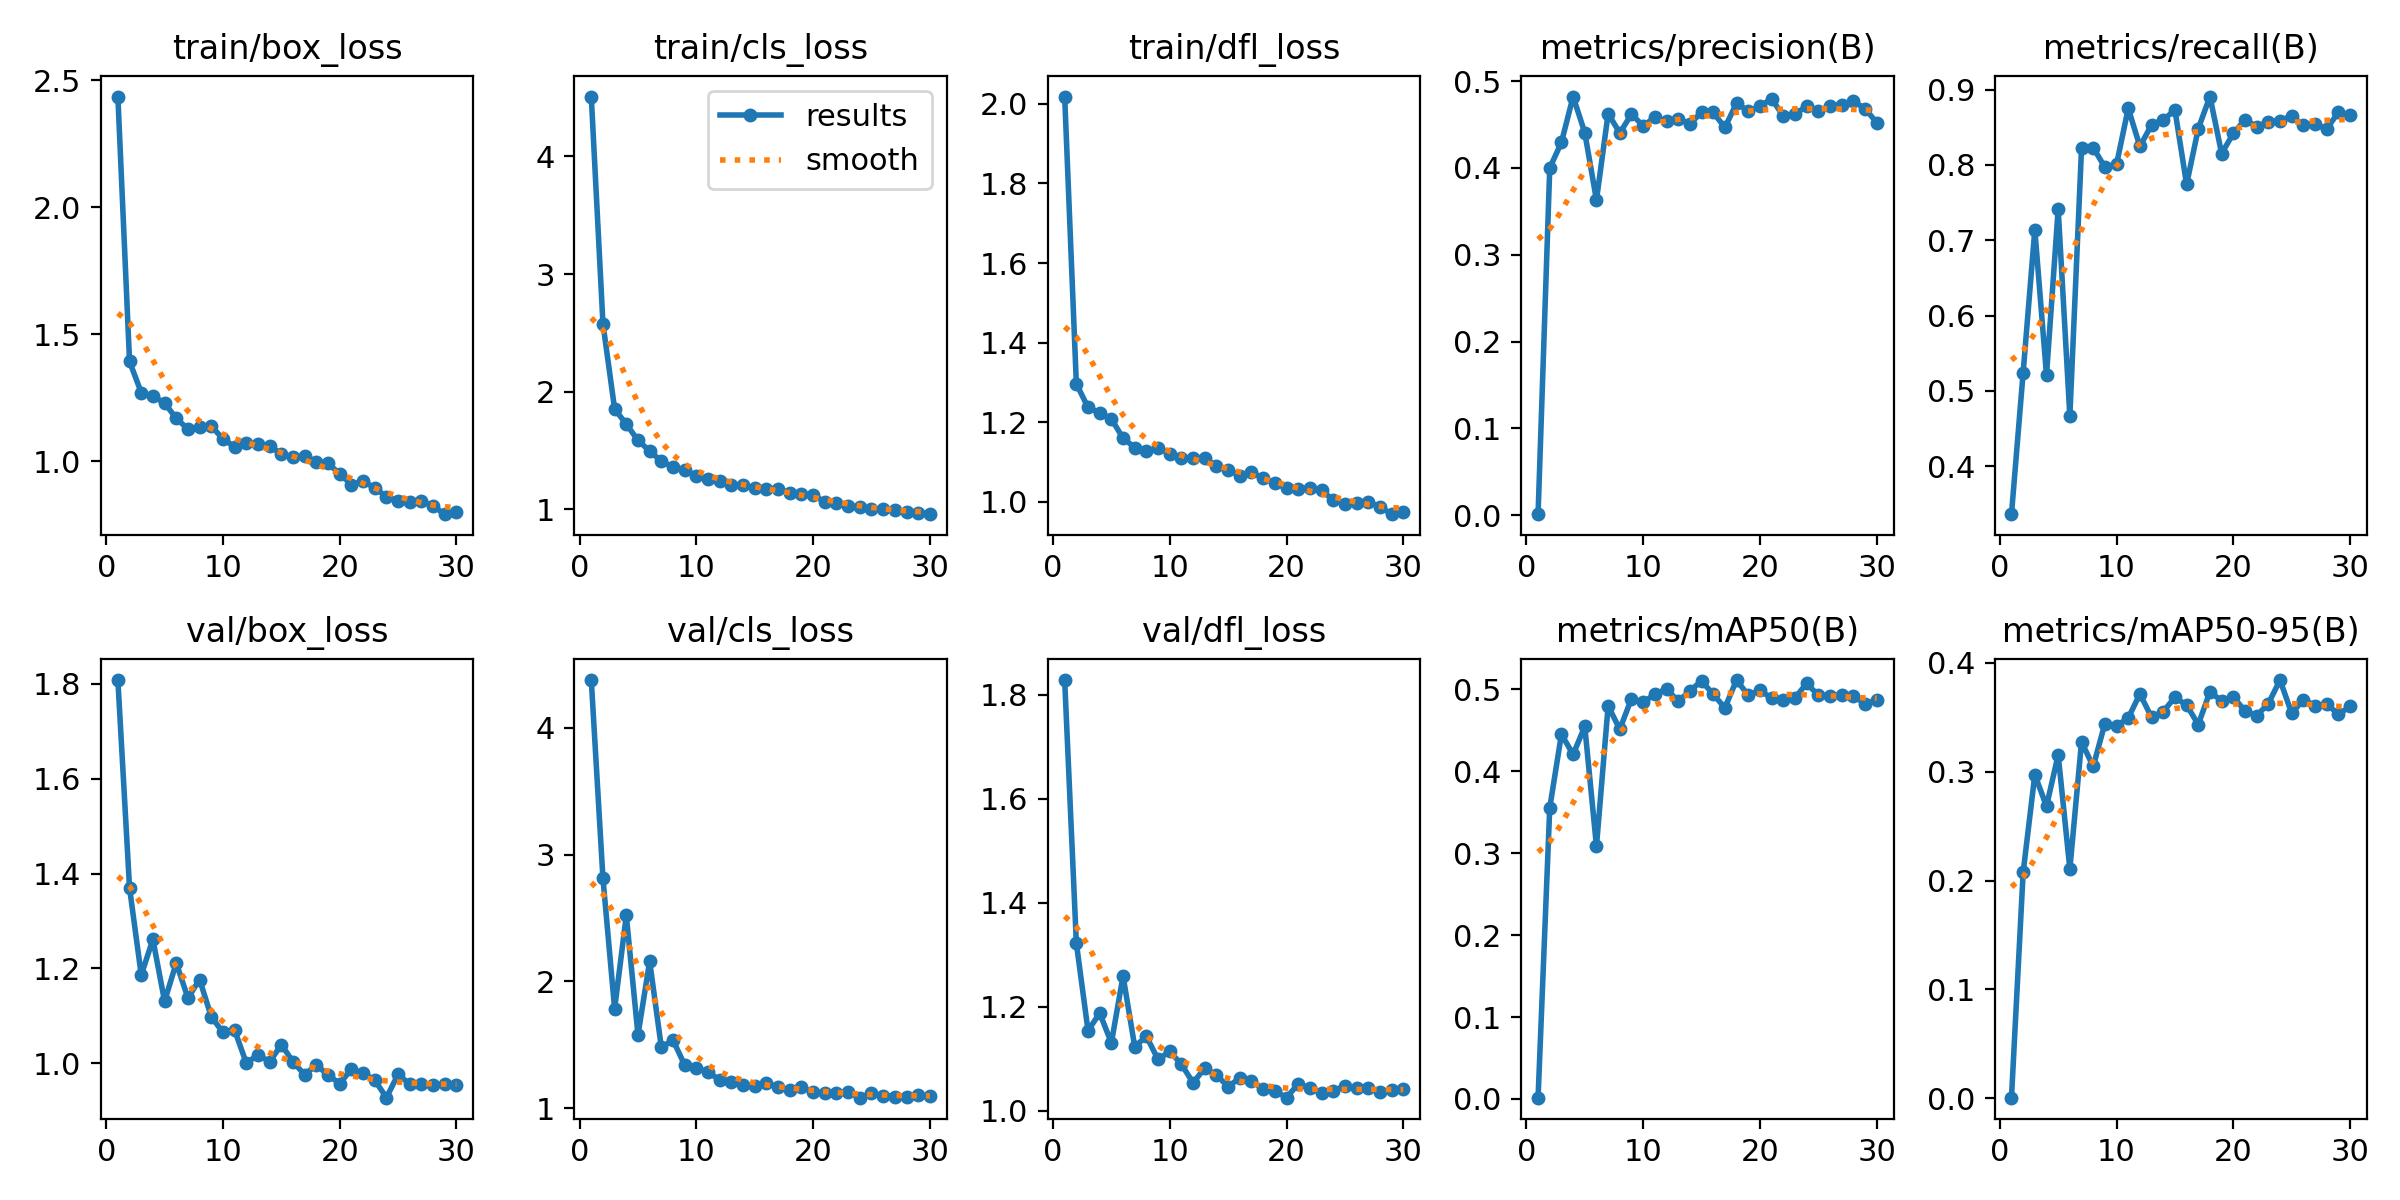

Data behind this chart, as committed beside it:
epoch, train/box_loss, train/cls_loss, train/dfl_loss, metrics/precision(B), metrics/recall(B), metrics/mAP50(B), metrics/mAP50-95(B), val/box_loss, val/cls_loss, val/dfl_loss, lr/pg0, lr/pg1, lr/pg2
1, 2.435, 4.508, 2.018, 0.00122, 0.3362, 0.00154, 0.00042, 1.808, 4.378, 1.828, 0.0005457, 0.0005457, 0.0005457
2, 1.393, 2.578, 1.297, 0.3998, 0.5244, 0.3555, 0.2074, 1.37, 2.813, 1.322, 0.001065, 0.001065, 0.001065
3, 1.27, 1.854, 1.238, 0.4293, 0.7142, 0.4453, 0.2973, 1.186, 1.784, 1.154, 0.001547, 0.001547, 0.001547
4, 1.257, 1.725, 1.224, 0.4821, 0.5208, 0.4207, 0.2683, 1.261, 2.521, 1.188, 0.001501, 0.001501, 0.001501
5, 1.229, 1.587, 1.209, 0.4406, 0.7416, 0.4548, 0.3156, 1.131, 1.579, 1.13, 0.001445, 0.001445, 0.001445
6, 1.169, 1.497, 1.16, 0.3629, 0.4665, 0.3085, 0.2106, 1.211, 2.159, 1.259, 0.001389, 0.001389, 0.001389
7, 1.127, 1.411, 1.137, 0.4624, 0.8219, 0.4799, 0.3275, 1.138, 1.48, 1.123, 0.001334, 0.001334, 0.001334
8, 1.134, 1.361, 1.127, 0.4401, 0.8229, 0.4514, 0.3048, 1.177, 1.537, 1.143, 0.001278, 0.001278, 0.001278
9, 1.138, 1.333, 1.137, 0.4619, 0.7971, 0.489, 0.3443, 1.098, 1.34, 1.098, 0.001223, 0.001223, 0.001223
10, 1.088, 1.286, 1.121, 0.4482, 0.801, 0.4843, 0.3422, 1.065, 1.319, 1.114, 0.001167, 0.001167, 0.001167
11, 1.057, 1.262, 1.11, 0.4583, 0.8751, 0.4941, 0.3493, 1.07, 1.283, 1.089, 0.001112, 0.001112, 0.001112
12, 1.07, 1.241, 1.11, 0.454, 0.8246, 0.5005, 0.3715, 1, 1.225, 1.054, 0.001056, 0.001056, 0.001056
13, 1.067, 1.212, 1.11, 0.4568, 0.8534, 0.4859, 0.35, 1.018, 1.207, 1.082, 0.001001, 0.001001, 0.001001
14, 1.059, 1.207, 1.09, 0.4502, 0.8599, 0.4981, 0.3553, 1.003, 1.181, 1.068, 0.0009454, 0.0009454, 0.0009454
15, 1.029, 1.179, 1.081, 0.4642, 0.8729, 0.5105, 0.3685, 1.039, 1.177, 1.046, 0.0008898, 0.0008898, 0.0008898
16, 1.015, 1.178, 1.066, 0.4638, 0.7742, 0.4941, 0.3612, 1.003, 1.201, 1.063, 0.0008343, 0.0008343, 0.0008343
17, 1.02, 1.173, 1.075, 0.4465, 0.8484, 0.4776, 0.3434, 0.9758, 1.166, 1.057, 0.0007788, 0.0007788, 0.0007788
18, 0.9987, 1.143, 1.059, 0.4744, 0.8908, 0.5115, 0.3735, 0.9968, 1.145, 1.041, 0.0007233, 0.0007233, 0.0007233
19, 0.9916, 1.129, 1.048, 0.4652, 0.8152, 0.4929, 0.365, 0.975, 1.169, 1.038, 0.0006678, 0.0006678, 0.0006678
20, 0.95, 1.127, 1.035, 0.4709, 0.8419, 0.4988, 0.3687, 0.9572, 1.125, 1.025, 0.0006123, 0.0006123, 0.0006123
21, 0.9081, 1.062, 1.033, 0.4797, 0.8599, 0.4894, 0.356, 0.9872, 1.118, 1.052, 0.0005568, 0.0005568, 0.0005568
22, 0.9207, 1.059, 1.034, 0.4597, 0.8509, 0.4874, 0.3514, 0.9792, 1.121, 1.043, 0.0005013, 0.0005013, 0.0005013
23, 0.8956, 1.032, 1.029, 0.4623, 0.857, 0.4894, 0.3626, 0.9645, 1.128, 1.034, 0.0004458, 0.0004458, 0.0004458
24, 0.8594, 1.018, 1.005, 0.4707, 0.8589, 0.5075, 0.3843, 0.9274, 1.083, 1.038, 0.0003902, 0.0003902, 0.0003902
25, 0.8453, 1.006, 0.9942, 0.4655, 0.865, 0.4929, 0.3538, 0.9767, 1.119, 1.047, 0.0003347, 0.0003347, 0.0003347
26, 0.8387, 1.003, 0.9973, 0.4714, 0.8528, 0.4926, 0.3661, 0.9557, 1.099, 1.043, 0.0002792, 0.0002792, 0.0002792
27, 0.844, 0.9925, 0.9999, 0.4721, 0.8541, 0.4927, 0.3609, 0.9571, 1.092, 1.043, 0.0002237, 0.0002237, 0.0002237
28, 0.8231, 0.9771, 0.9879, 0.4767, 0.8476, 0.4926, 0.3623, 0.9535, 1.092, 1.035, 0.0001682, 0.0001682, 0.0001682
29, 0.7915, 0.9731, 0.9694, 0.4683, 0.8702, 0.4823, 0.3528, 0.9557, 1.102, 1.039, 0.0001127, 0.0001127, 0.0001127
30, 0.7984, 0.9602, 0.9747, 0.4521, 0.8664, 0.4875, 0.36, 0.9538, 1.095, 1.042, 5.7178e-05, 5.7178e-05, 5.7178e-05
